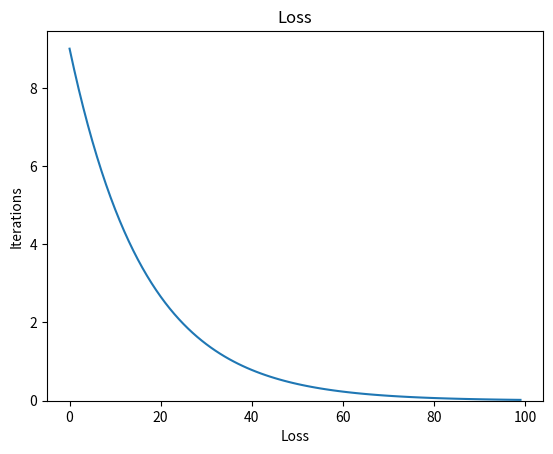
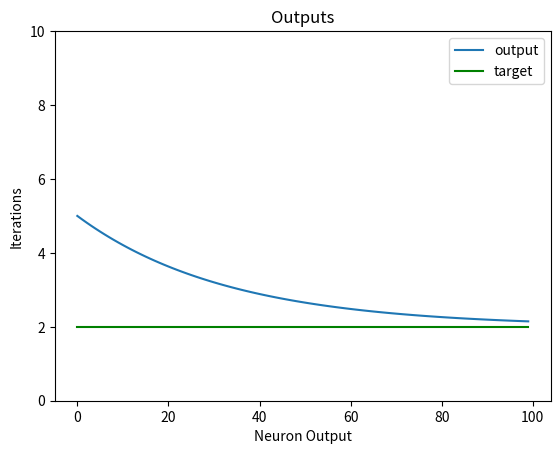

Here is the Python script that generated these plots, in order:
import numpy as np
from matplotlib import pyplot as plt

inputs = np.array([-1.0, -2.0, 3.0])
weights = np.array([3.0, -2.0, 1.0])
bias = 1.0

target = np.random.randint(0, 10)
while target == 5: target = np.random.randint(0, 10)

learning_rate = 0.001
iterations = 100

outputs = []
losses = []

print(f"Start: Weights={weights.tolist()}, Bias={bias}")

for i in range(1, iterations + 1):
    # n() is full "network", l() is loss, a() is activation, f() is neuron stuff
    # x is input
    
    # --- Forward ---
    
    # n(x, y) = l(a(f(x)), y)
    
    # standard neuron forward pass inputs * weights + bias
    neuron_output = np.dot(inputs, weights) + bias
    
    # ReLU activation function, 0 for negative values and linear for positive
    relu_output = np.maximum(neuron_output, 0)
    
    # calculate error with MSE
    loss = np.mean(np.square(target - relu_output))
    
    # --- Save data for graphs --- 
    
    losses.append(loss)
    outputs.append(relu_output)
    
    if i == 1:
        print(f"Iteration #0: Loss={loss}, Output={relu_output}, Target={target}")
    
    # --- Backward ---
    
    # chain rule: n'(x, y) = l'(a(f(x)), y) * a'(f(x)) * f'(x)
    
    """
    derivative of MSE
    loss_grad = l'(a(f(x)), y)
    
    p is for y_pred, t is y_true
    l(p, t) = sum((t - p)^2) / len(p)
    
    prime for p parameter
    l'(p, t) = sum(2*(t - p)^(2-1)) / len(p)
    Sum can be ignored because other variables can be treated as constants.
    Imagine p is p1, p2, etc and t is t1, t2, etc, since we only focus on 1 parameter at a time
    the other ones can be treated as just constants and the derivative of a constant is 0.
    Since we do all the calculations for all p values at once we can just ignore them.
    l'(p, t) = 2*(t - p) / len(p)
    """
    loss_grad = 2 * (relu_output - target) / relu_output.size
    
    """
    derivative for ReLU
    relu_grad = loss_grad * a'(f(x))
    
    if x < 0 than the output is a constant (0), and the derivative of a constant is 0
    else the output is x making it linear, and the derivative of x*1 is 1
    """
    relu_grad = loss_grad * (neuron_output > 0).astype(float)
    
    """
    neuron_grad = relu_grad * f'(x)
    
    derivative of layer
    
    f(w, x, b) = w * x + b
    
    prime for x parameter
    b can be treated as constant so its derivative is 0, and x is what w is multiped by so it is its gradient
    f'(w, x, b) = x + 0
    f'(w, x, b) = w
    """
    neuron_grad = relu_grad * weights
    
    """
    f'(w, x, b) = w*x + b
    
    prime for w parameter
    b can be treated as constant so its derivative is 0, and w is what x is multiped by so it is its gradient
    f'(w, x, b) = x
 
    prime for w parameter
    w and x are constant so they can be ignore as their derivative is 0, while b is linear is its derivative is 1 (b = b * 1)
    f'(w, x, b) = 1
    """ 
    weights_grad = relu_grad * inputs
    bias_grad = relu_grad
    
    """multiply grad by learning_rate so it does not change to much and subtract that product since you want to go down the slope (try adding it to see how values run away from target)"""
    weights -= learning_rate * weights_grad
    bias -= learning_rate * bias_grad
    
    if i % (iterations // 10) == 0:
        print(f"Iteration #{i}: Loss={loss}, Output={relu_output}, Target={target}")

print(f"End: Weights={weights.tolist()}, Bias={bias}")

# --- plotting stuff ---

loss_fig, loss_axis = plt.subplots()
loss_axis.plot(range(iterations), losses, label = "loss")
loss_axis.set_ylim(bottom=0)
loss_axis.set_ylabel("Iterations")
loss_axis.set_xlabel("Loss")
loss_axis.set_title("Loss")

data_fig, data_axis = plt.subplots()
data_axis.plot(range(iterations), outputs, label = "output")
data_axis.plot(range(iterations), [target for _ in range(iterations)], label = "target", color = "green")
data_axis.set_ylim(0, 10)
data_axis.set_ylabel("Iterations")
data_axis.set_xlabel("Neuron Output")
data_axis.legend(loc = "best")
data_axis.set_title("Outputs")


plt.show()